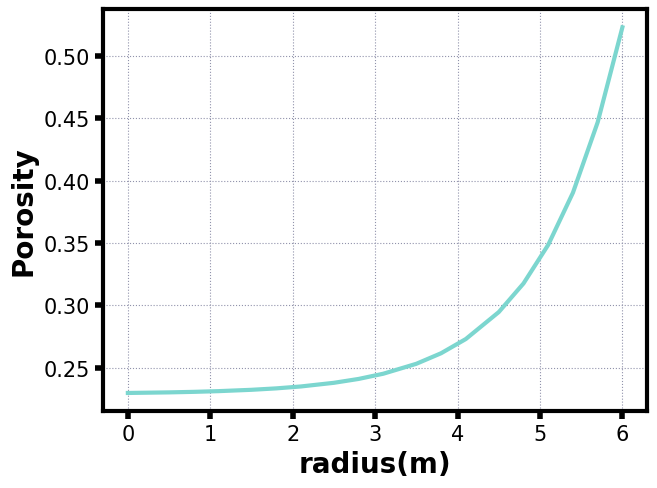

Write the Python code that produced this figure.
import numpy as np
from scipy.optimize import curve_fit
import matplotlib.pyplot as plt
#
# 准备数据
# plt.rcParams["font.sans-serif"] = ["SimHei"] # 设置字体
#
# x = [0.1,6]
# x_new = range(0,7,1)
# y = []
# for i in range(0,7):
#
#     y.append(0.00075 * 2.71 ** i + 0.2)
# print(2.71**0.31,)
# plt.text(0.2, 0.48, r"Porosity=0.00075e^r+0.2",fontsize=20)
# plt.plot(x_new,y)
# plt.xlabel('Direction of blast furnace radius')
# plt.ylabel('Porosity')
# plt.show()

import numpy as np
from scipy.optimize import curve_fit
import matplotlib.pyplot as plt

# 准备数据
plt.rcParams["font.sans-serif"] = ["Arial"] # 设置字体
plt.rcParams['font.size'] = 16
x = [0,2,3,4,6]
x_new = [0,0.5,0.8,1.1,1.5,1.8,2.1,2.5,2.8,3.10, 3.5,3.8,4.1,4.5,4.8, 5.1,5.4,5.7,6.]
x_newexp = np.exp(x_new)
y = [0.,0.25,0.35,0.4,0.5]
xexp = np.exp(x)
z1 = np.polyfit(xexp, y, 1)
y_new = np.poly1d(z1)
print(y_new)
x_show = [0,0.5,0.8,1.1,1.5,1.8,2.1,2.5,2.8,3.10, 3.5,3.8,4.1,4.5,4.8, 5.1,5.4,5.7,6.]
y_new = np.polyval(z1,x_newexp )
print(y_new)
plt.plot(x_show,y_new,color='#7cd6cf',linewidth=3.0)
font2 = {'family': 'Arial',
        'weight': "bold",
        'size': 20,
        }
plt.xlabel('radius(m)',fontdict=font2)
plt.ylabel('Porosity',fontdict=font2)
plt.tick_params(axis="both", labelsize=15,width=4,length=6)
bwith = 3  # 边框宽度设置为2
TK = plt.gca()  # 获取边框
TK.spines['bottom'].set_linewidth(bwith)  # 图框下边
TK.spines['left'].set_linewidth(bwith)  # 图框左边
TK.spines['top'].set_linewidth(bwith)  # 图框上边
TK.spines['right'].set_linewidth(bwith)  # 图框右边
plt.subplots_adjust(left=0.135, right=0.985, top=0.973, bottom=0.135)
plt.grid(ls=':',
         color='#9192ab')  # 设置网格，颜色为蓝色
plt.show()
